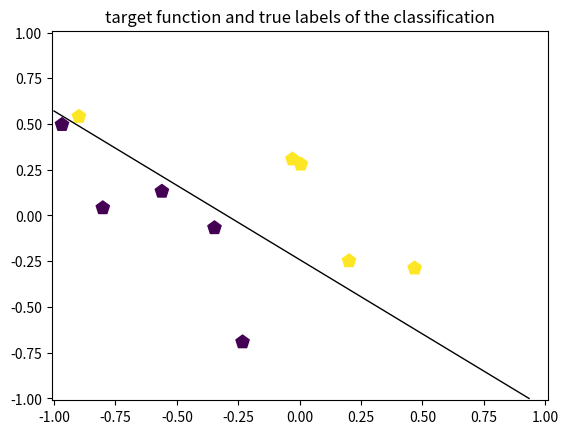

Python code for this plot: (Note: this script raises an exception after producing the figure.)
__author__ = 'dkcira'
import random
import numpy as np
import matplotlib.pyplot as plt

def pla(nr_training, nr_iterations):

    # defome the target function, generate the points
    # points where target function crosses the axes x1 and x2
    c0=1.;
    c1=random.uniform(-c0,c0);
    c2=random.uniform(-c0,c0);
    def target_function(x1,x2):
        if x2 > -c0+(c2+c0)*(c1-x1)/(c1+c0): # point is above the line
            return +1;
        else:
            return -1;
    xx1 = [random.uniform(-c0,c0) for i in range(nr_training)]
    xx2 = [random.uniform(-c0,c0) for i in range(nr_training)]
    yy_true=[];
    for i in range(len(xx1)):
        yy_true.append(target_function(xx1[i],xx2[i]))
    plt.scatter(xx1,xx2,s=100, c=yy_true, marker=(5,0))
    #print "c1=",c1, " c2=",c2;
    plt.plot([c1, -c0], [-c0, c2], 'k-', lw=1) # plot the target function
    # axes ranges
    plt.ylim([-1.01,1.01])
    plt.xlim([-1.01,1.01])
    plt.title('target function and true labels of the classification')
    plt.savefig('perceptron_new1.png')

    # run the perceptron
    x0 = 1;
    w=[0,0,0]; # w[0] -> constant term, w[1] -> x1, w[2] -> x2
    for iteration in range(1,nr_iterations):
        # pick randomly a point from the arrays
        j = random.randint(0,len(xx1)-1);
        hyp = cmp(w[0]*1. + w[1]*xx1[j] + w[2]*xx2[j], 0); # hypothesis
        if hyp != yy_true[j]: # if hypothesis does not match true label, change weights
            w[0] = w[0] + yy_true[j]*x0
            w[1] = w[1] + yy_true[j]*xx1[j]
            w[2] = w[2] + yy_true[j]*x2[j]



if __name__ == '__main__':
    nr_training=10;
    nr_iterations=100;
    pla(nr_training,nr_iterations);